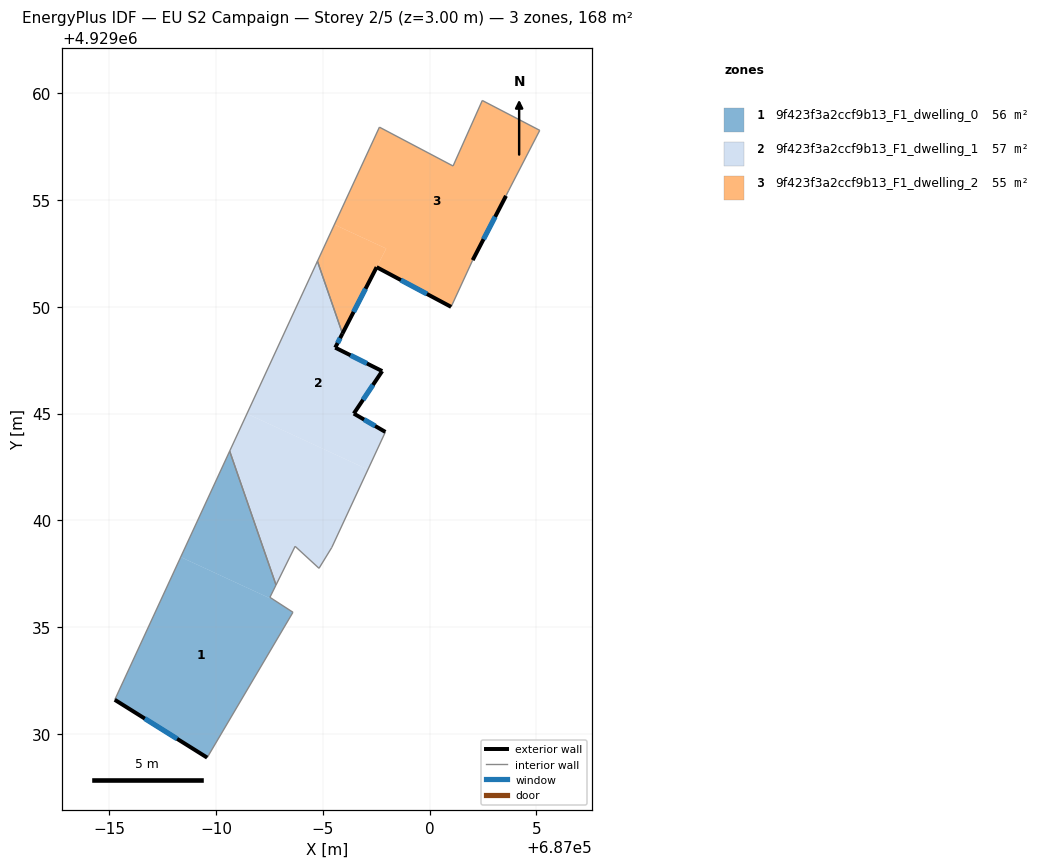
=== STOREY PLAN SPEC (per zone: floor XY polygon, exterior-wall plan segments, windows/doors) ===
zone 1: 9f423f3a2ccf9b13_F1_dwelling_0  (56.3 m²)
  floor: (686992.76, 4929036.24) (686992.52, 4929036.39) (686992.80, 4929036.97) (686990.63, 4929043.24) (686988.34, 4929038.28)
  floor: (686989.58, 4929028.88) (686993.60, 4929035.69) (686992.76, 4929036.24) (686988.34, 4929038.28) (686985.25, 4929031.59)
  exterior wall: (686989.58, 4929028.88) – (686985.25, 4929031.59)  [5.1 m]
    window: (686988.17, 4929029.76) – (686986.66, 4929030.71)  [1.9 m²]
  interior walls: 5
zone 2: 9f423f3a2ccf9b13_F1_dwelling_1  (57.5 m²)
  floor: (686997.11, 4929042.38) (686997.93, 4929044.14) (686996.45, 4929045.00) (686997.78, 4929046.99) (686995.58, 4929048.09) (686995.92, 4929048.75) (686994.75, 4929052.13) (686991.44, 4929044.99)
  floor: (686994.82, 4929037.75) (686995.42, 4929038.73) (686997.11, 4929042.38) (686991.44, 4929044.99) (686990.63, 4929043.24) (686992.80, 4929036.97) (686993.70, 4929038.78)
  exterior wall: (686995.92, 4929048.75) – (686995.58, 4929048.09)  [0.7 m]
    window: (686995.81, 4929048.53) – (686995.69, 4929048.30)  [0.3 m²]
  exterior wall: (686995.58, 4929048.09) – (686997.78, 4929046.99)  [2.5 m]
    window: (686996.29, 4929047.73) – (686997.06, 4929047.35)  [0.9 m²]
  exterior wall: (686997.78, 4929046.99) – (686996.45, 4929045.00)  [2.4 m]
    window: (686997.35, 4929046.34) – (686996.88, 4929045.65)  [0.9 m²]
  exterior wall: (686996.45, 4929045.00) – (686997.93, 4929044.14)  [1.7 m]
    window: (686996.93, 4929044.72) – (686997.45, 4929044.42)  [0.6 m²]
  interior walls: 7
zone 3: 9f423f3a2ccf9b13_F1_dwelling_2  (54.7 m²)
  floor: (687002.02, 4929052.19) (687003.58, 4929055.20) (687003.70, 4929055.44) (687005.16, 4929058.27) (687002.47, 4929059.67) (687001.10, 4929056.60) (686997.65, 4929058.42) (686995.54, 4929053.85) (686997.97, 4929052.73) (686997.52, 4929051.86) (687001.01, 4929050.00)
  floor: (686995.92, 4929048.75) (686997.97, 4929052.73) (686995.54, 4929053.85) (686994.75, 4929052.13)
  exterior wall: (687001.01, 4929050.00) – (686997.52, 4929051.86)  [4.0 m]
    window: (686999.87, 4929050.60) – (686998.65, 4929051.25)  [1.4 m²]
  exterior wall: (686997.52, 4929051.86) – (686995.92, 4929048.75)  [3.5 m]
    window: (686997.00, 4929050.85) – (686996.44, 4929049.76)  [1.3 m²]
  exterior wall: (687003.58, 4929055.20) – (687002.02, 4929052.19)  [3.4 m]
    window: (687003.07, 4929054.22) – (687002.53, 4929053.17)  [1.2 m²]
  interior walls: 8

=== DERIVED (storey summary) ===
Building: EU S2 Campaign
Storey: 2 of 5  (floor level z = 3.00 m)
Storey gross floor area: 168.5 m²
Zones on this storey: 3
  - 9f423f3a2ccf9b13_F1_dwelling_0: floor 56.3 m²; exterior wall 5.1 m (15.3 m²); 1 window(s) 1.9 m²; WWR 12.2%
  - 9f423f3a2ccf9b13_F1_dwelling_1: floor 57.5 m²; exterior wall 7.3 m (21.9 m²); 4 window(s) 2.7 m²; WWR 12.2%
  - 9f423f3a2ccf9b13_F1_dwelling_2: floor 54.7 m²; exterior wall 10.8 m (32.5 m²); 3 window(s) 4.0 m²; WWR 12.2%
Zone adjacency (shared interzone walls):
  - 9f423f3a2ccf9b13_F1_dwelling_0 ↔ 9f423f3a2ccf9b13_F1_dwelling_1
  - 9f423f3a2ccf9b13_F1_dwelling_1 ↔ 9f423f3a2ccf9b13_F1_dwelling_2